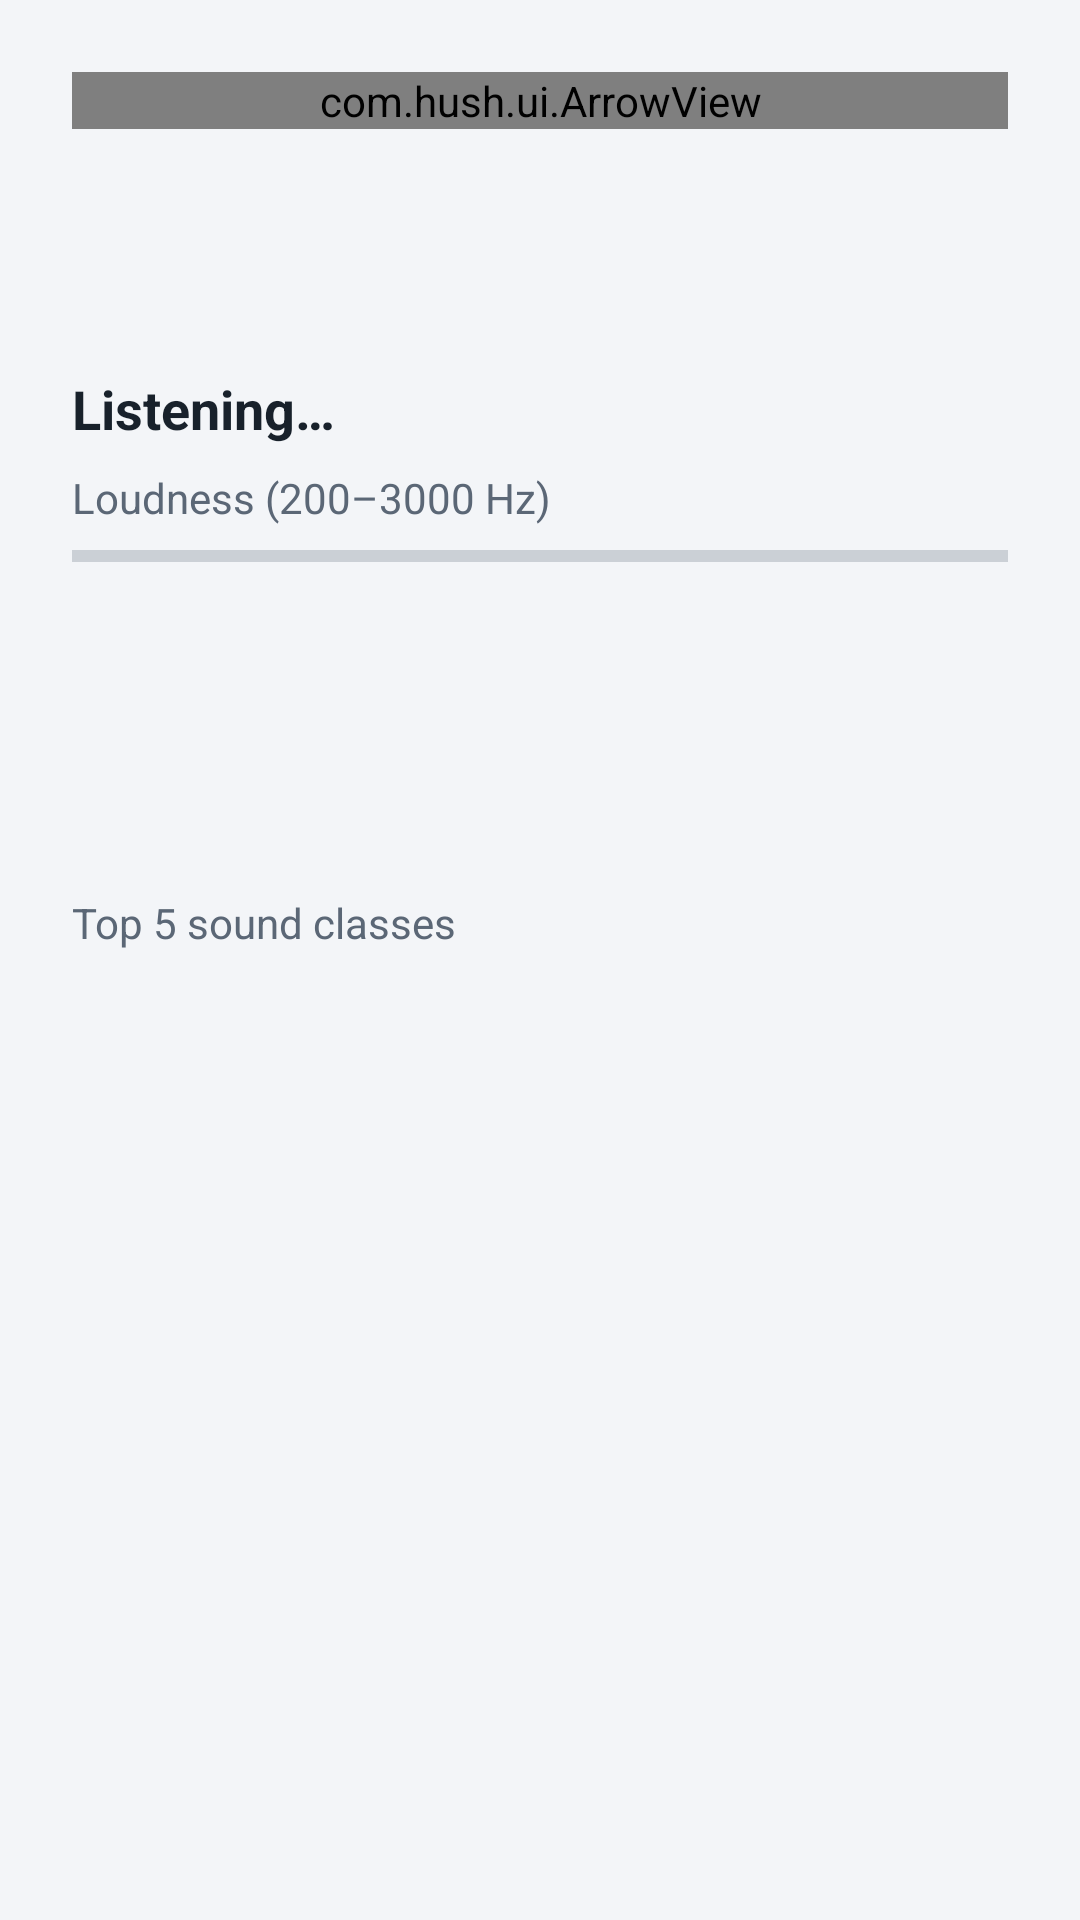

Layout XML and referenced resources for this Android screen:
<!-- AndroidManifest.xml: application theme Theme.Hush -->
<!-- res/layout/screen_sensor.xml -->
<?xml version="1.0" encoding="utf-8"?>
<ScrollView xmlns:android="http://schemas.android.com/apk/res/android"
    android:layout_width="match_parent"
    android:layout_height="match_parent">

    <LinearLayout
        android:layout_width="match_parent"
        android:layout_height="wrap_content"
        android:orientation="vertical"
        android:padding="24dp">

        <com.hush.ui.ArrowView
            android:id="@+id/sensorArrow"
            android:layout_width="match_parent"
            android:layout_height="wrap_content"
            android:layout_marginBottom="16dp" />

        <include layout="@layout/block_sensor" />
    </LinearLayout>
</ScrollView>
<!-- res/layout/block_sensor.xml (included above) -->
<?xml version="1.0" encoding="utf-8"?>
<LinearLayout xmlns:android="http://schemas.android.com/apk/res/android"
    android:layout_width="match_parent"
    android:layout_height="wrap_content"
    android:orientation="vertical">

    <TextView
        android:id="@+id/roleLabel"
        android:layout_width="wrap_content"
        android:layout_height="wrap_content"
        style="@style/Hush.Overline" />

    <TextView
        android:id="@+id/linkStatus"
        android:layout_width="match_parent"
        android:layout_height="wrap_content"
        android:layout_marginTop="4dp"
        style="@style/Hush.Mono" />

    <TextView
        android:id="@+id/sourceLabel"
        android:layout_width="match_parent"
        android:layout_height="wrap_content"
        style="@style/Hush.Mono" />

    <TextView
        android:id="@+id/countdown"
        android:layout_width="match_parent"
        android:layout_height="wrap_content"
        android:gravity="center"
        android:textColor="@color/text_secondary"
        android:textSize="32sp"
        android:textStyle="bold"
        android:visibility="gone" />

    <TextView
        android:id="@+id/headline"
        android:layout_width="match_parent"
        android:layout_height="wrap_content"
        android:layout_marginTop="8dp"
        android:text="@string/label_waiting"
        android:textSize="18sp"
        android:textStyle="bold" />

    <TextView
        android:layout_width="wrap_content"
        android:layout_height="wrap_content"
        android:layout_marginTop="8dp"
        android:text="@string/loudness"
        style="@style/Hush.Caption" />

    <ProgressBar
        android:id="@+id/rmsBar"
        style="?android:attr/progressBarStyleHorizontal"
        android:layout_width="match_parent"
        android:layout_height="12dp"
        android:layout_marginTop="4dp"
        android:max="100"
        android:progress="0"
        android:progressTint="@color/primary" />

    <TextView
        android:id="@+id/rmsText"
        android:layout_width="match_parent"
        android:layout_height="wrap_content"
        android:layout_marginTop="4dp"
        style="@style/Hush.Mono" />

    <TextView
        android:id="@+id/tapText"
        android:layout_width="match_parent"
        android:layout_height="wrap_content"
        android:layout_marginTop="8dp"
        style="@style/Hush.Mono" />

    <TextView
        android:id="@+id/accelText"
        android:layout_width="match_parent"
        android:layout_height="wrap_content"
        android:layout_marginTop="8dp"
        style="@style/Hush.Mono" />

    <TextView
        android:id="@+id/topClass"
        android:layout_width="match_parent"
        android:layout_height="wrap_content"
        android:layout_marginTop="8dp"
        style="@style/Hush.Mono" />

    <TextView
        android:layout_width="wrap_content"
        android:layout_height="wrap_content"
        android:layout_marginTop="8dp"
        android:text="@string/debug_top5"
        style="@style/Hush.Caption" />

    <TextView
        android:id="@+id/top5"
        android:layout_width="match_parent"
        android:layout_height="wrap_content"
        style="@style/Hush.Mono" />
</LinearLayout>
<!-- resources referenced by this layout -->
<resources>
  <color name="primary">#1F5FAE</color>
  <color name="text_secondary">#5B6776</color>
  <string name="debug_top5">Top 5 sound classes</string>
  <string name="label_waiting">Listening…</string>
  <string name="loudness">Loudness (200–3000 Hz)</string>
  <style name="Hush.Caption" parent="">
          <item name="android:textSize">14sp</item>
          <item name="android:textColor">@color/text_secondary</item>
          <item name="android:lineSpacingExtra">2dp</item>
      </style>
  <style name="Hush.Mono" parent="">
          <item name="android:textSize">13sp</item>
          <item name="android:textColor">@color/text_secondary</item>
          <item name="android:fontFamily">monospace</item>
      </style>
  <style name="Hush.Overline" parent="">
          <item name="android:textSize">13sp</item>
          <item name="android:textColor">@color/text_secondary</item>
          <item name="android:fontFamily">sans-serif-medium</item>
          <item name="android:letterSpacing">0.06</item>
          <item name="android:textAllCaps">true</item>
      </style>
  <style name="Theme.Hush" parent="Theme.AppCompat.Light.NoActionBar">
          <item name="colorPrimary">@color/primary</item>
          <item name="colorPrimaryDark">@color/bg</item>
          <item name="colorAccent">@color/primary</item>
          <item name="colorControlActivated">@color/primary</item>
          <item name="android:windowBackground">@color/bg</item>
          <item name="android:statusBarColor">@color/bg</item>
          <item name="android:navigationBarColor">@color/bg</item>
          <item name="android:windowLightStatusBar">true</item>
          <item name="android:windowLightNavigationBar">true</item>
          <item name="android:textColorPrimary">@color/text</item>
          <item name="android:textColorSecondary">@color/text_secondary</item>
          <item name="android:textColor">@color/text</item>
          <item name="buttonStyle">@style/Widget.Hush.Button</item>
          <item name="android:buttonStyle">@style/Widget.Hush.Button</item>
      </style>
  <color name="bg">#F3F5F8</color>
  <color name="text">#18212B</color>
  <style name="Widget.Hush.Button" parent="Widget.AppCompat.Button">
          <item name="android:background">@drawable/btn_secondary</item>
          <item name="android:textColor">@color/btn_text_secondary</item>
          <item name="android:textAllCaps">false</item>
          <item name="android:textSize">16sp</item>
          <item name="android:fontFamily">sans-serif-medium</item>
          <item name="android:minHeight">52dp</item>
          <item name="android:paddingStart">16dp</item>
          <item name="android:paddingEnd">16dp</item>
          <item name="android:stateListAnimator">@null</item>
      </style>
  <!-- drawable btn_secondary (drawable) -->
  <?xml version="1.0" encoding="utf-8"?>
  <selector xmlns:android="http://schemas.android.com/apk/res/android">
      <item android:state_enabled="false">
          <shape android:shape="rectangle"><solid android:color="@color/surface_muted" /><corners android:radius="14dp" /></shape>
      </item>
      <item android:state_pressed="true">
          <shape android:shape="rectangle"><solid android:color="@color/outline" /><corners android:radius="14dp" /></shape>
      </item>
      <item>
          <shape android:shape="rectangle"><solid android:color="@color/surface_muted" /><corners android:radius="14dp" /></shape>
      </item>
  </selector>
  <color name="surface_muted">#EDF0F4</color>
  <color name="outline">#DDE2E8</color>
</resources>
